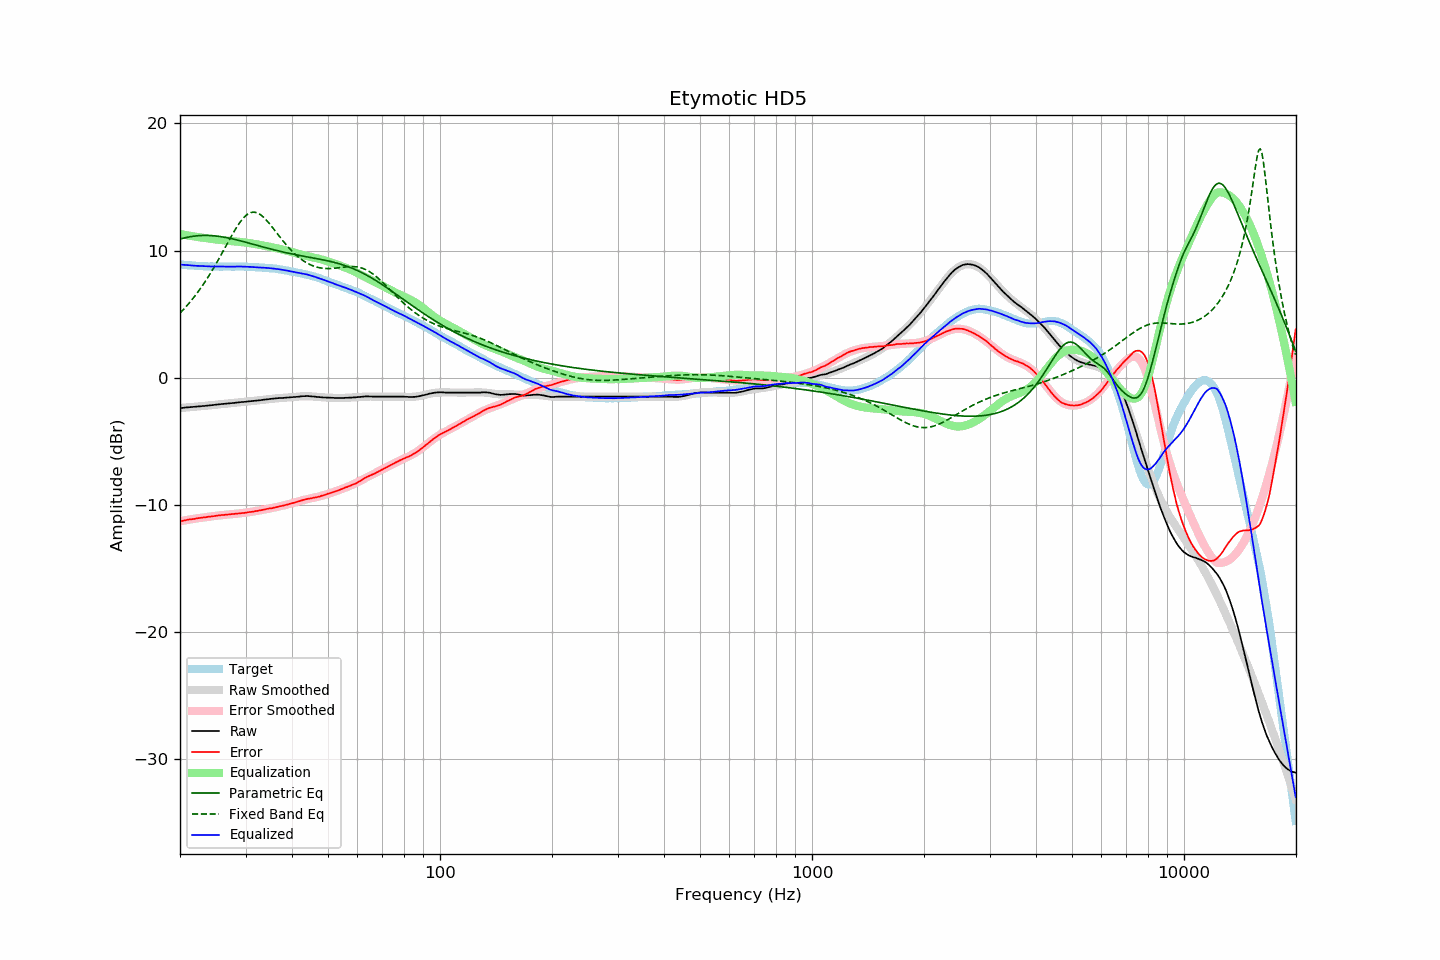

The table this chart was drawn from, first rows:
frequency, raw, error, smoothed, error_smoothed, equalization, parametric_eq, fixed_band_eq, equalized_raw, equalized_smoothed, target
20.00, -2.40, -11.30, -2.39, -11.30, 11.30, 10.90, 5.08, 8.90, 8.91, 8.90
20.20, -2.39, -11.28, -2.38, -11.28, 11.28, 10.93, 5.21, 8.89, 8.89, 8.89
20.40, -2.38, -11.26, -2.37, -11.25, 11.25, 10.97, 5.34, 8.88, 8.88, 8.88
20.61, -2.36, -11.23, -2.36, -11.23, 11.23, 11.00, 5.48, 8.87, 8.87, 8.87
20.81, -2.35, -11.20, -2.35, -11.21, 11.21, 11.03, 5.62, 8.86, 8.86, 8.85
21.02, -2.34, -11.18, -2.34, -11.18, 11.18, 11.05, 5.76, 8.85, 8.85, 8.84
21.23, -2.33, -11.16, -2.33, -11.16, 11.16, 11.08, 5.91, 8.84, 8.84, 8.83
21.44, -2.32, -11.15, -2.32, -11.14, 11.14, 11.10, 6.06, 8.83, 8.83, 8.84
21.66, -2.31, -11.12, -2.31, -11.12, 11.12, 11.12, 6.22, 8.82, 8.82, 8.82
21.87, -2.30, -11.11, -2.29, -11.10, 11.10, 11.14, 6.38, 8.81, 8.81, 8.82
22.09, -2.29, -11.08, -2.28, -11.08, 11.08, 11.15, 6.54, 8.80, 8.80, 8.80
22.31, -2.27, -11.06, -2.27, -11.06, 11.06, 11.16, 6.71, 8.80, 8.79, 8.79
22.54, -2.26, -11.04, -2.26, -11.05, 11.05, 11.17, 6.89, 8.79, 8.79, 8.78
22.76, -2.25, -11.03, -2.25, -11.03, 11.03, 11.18, 7.06, 8.78, 8.78, 8.78
22.99, -2.24, -11.01, -2.24, -11.01, 11.01, 11.19, 7.25, 8.77, 8.77, 8.77
23.22, -2.23, -10.99, -2.23, -10.99, 10.99, 11.19, 7.43, 8.77, 8.77, 8.76
23.45, -2.22, -10.98, -2.21, -10.98, 10.98, 11.19, 7.62, 8.76, 8.76, 8.77
23.69, -2.21, -10.96, -2.20, -10.96, 10.96, 11.19, 7.82, 8.75, 8.76, 8.76
23.92, -2.19, -10.93, -2.19, -10.94, 10.94, 11.18, 8.02, 8.75, 8.75, 8.75
24.16, -2.18, -10.93, -2.17, -10.92, 10.92, 11.18, 8.22, 8.75, 8.75, 8.75
24.40, -2.17, -10.92, -2.16, -10.91, 10.91, 11.17, 8.43, 8.74, 8.75, 8.75
24.65, -2.15, -10.90, -2.15, -10.89, 10.89, 11.16, 8.65, 8.75, 8.75, 8.75
24.89, -2.14, -10.88, -2.14, -10.88, 10.88, 11.15, 8.86, 8.74, 8.74, 8.75
25.14, -2.12, -10.85, -2.12, -10.86, 10.86, 11.13, 9.08, 8.75, 8.74, 8.74
25.39, -2.11, -10.84, -2.11, -10.85, 10.85, 11.12, 9.31, 8.74, 8.74, 8.74
25.65, -2.10, -10.83, -2.10, -10.83, 10.83, 11.10, 9.53, 8.74, 8.74, 8.73
25.91, -2.08, -10.81, -2.08, -10.82, 10.82, 11.08, 9.76, 8.74, 8.74, 8.73
26.16, -2.07, -10.81, -2.07, -10.80, 10.80, 11.06, 9.99, 8.74, 8.73, 8.74
26.43, -2.06, -10.79, -2.06, -10.79, 10.79, 11.04, 10.22, 8.74, 8.73, 8.74
26.69, -2.05, -10.78, -2.04, -10.78, 10.78, 11.01, 10.45, 8.73, 8.73, 8.74
26.96, -2.04, -10.77, -2.03, -10.77, 10.77, 10.99, 10.68, 8.73, 8.73, 8.73
27.23, -2.03, -10.76, -2.02, -10.75, 10.75, 10.96, 10.91, 8.73, 8.74, 8.73
27.50, -2.01, -10.73, -2.01, -10.74, 10.74, 10.93, 11.14, 8.74, 8.74, 8.73
27.77, -2.00, -10.73, -1.99, -10.73, 10.73, 10.91, 11.36, 8.74, 8.74, 8.74
28.05, -1.99, -10.72, -1.98, -10.72, 10.72, 10.88, 11.58, 8.73, 8.74, 8.73
28.33, -1.97, -10.71, -1.97, -10.71, 10.71, 10.85, 11.78, 8.74, 8.74, 8.74
28.62, -1.96, -10.69, -1.96, -10.69, 10.69, 10.82, 11.98, 8.74, 8.74, 8.74
28.90, -1.94, -10.68, -1.94, -10.68, 10.68, 10.78, 12.17, 8.74, 8.74, 8.74
29.19, -1.93, -10.67, -1.93, -10.67, 10.67, 10.75, 12.34, 8.74, 8.74, 8.74
29.48, -1.92, -10.65, -1.92, -10.65, 10.65, 10.72, 12.49, 8.74, 8.73, 8.74
29.78, -1.91, -10.64, -1.91, -10.64, 10.64, 10.68, 12.63, 8.73, 8.73, 8.74
30.08, -1.90, -10.63, -1.89, -10.62, 10.62, 10.65, 12.75, 8.72, 8.73, 8.73
30.38, -1.88, -10.59, -1.88, -10.60, 10.60, 10.62, 12.85, 8.73, 8.72, 8.72
30.68, -1.87, -10.58, -1.87, -10.59, 10.59, 10.58, 12.93, 8.72, 8.72, 8.71
30.99, -1.86, -10.57, -1.86, -10.57, 10.57, 10.55, 12.98, 8.71, 8.71, 8.71
31.30, -1.85, -10.55, -1.84, -10.55, 10.55, 10.51, 13.01, 8.70, 8.71, 8.71
31.61, -1.84, -10.54, -1.83, -10.53, 10.53, 10.48, 13.02, 8.69, 8.70, 8.70
31.93, -1.82, -10.49, -1.82, -10.50, 10.50, 10.44, 13.00, 8.69, 8.69, 8.68
32.24, -1.81, -10.49, -1.80, -10.48, 10.48, 10.41, 12.96, 8.68, 8.68, 8.68
32.57, -1.79, -10.46, -1.79, -10.46, 10.46, 10.37, 12.90, 8.67, 8.67, 8.67
32.89, -1.78, -10.44, -1.77, -10.44, 10.44, 10.34, 12.82, 8.66, 8.67, 8.66
33.22, -1.76, -10.41, -1.76, -10.41, 10.41, 10.30, 12.73, 8.66, 8.66, 8.66
33.55, -1.74, -10.39, -1.74, -10.39, 10.39, 10.27, 12.62, 8.65, 8.65, 8.65
33.89, -1.73, -10.36, -1.72, -10.37, 10.37, 10.23, 12.49, 8.64, 8.64, 8.64
34.23, -1.71, -10.33, -1.71, -10.34, 10.34, 10.20, 12.36, 8.63, 8.63, 8.62
34.57, -1.70, -10.31, -1.69, -10.32, 10.32, 10.17, 12.21, 8.62, 8.62, 8.62
34.92, -1.68, -10.28, -1.68, -10.29, 10.29, 10.13, 12.06, 8.61, 8.61, 8.60
35.27, -1.67, -10.28, -1.67, -10.26, 10.26, 10.10, 11.90, 8.60, 8.60, 8.61
35.62, -1.66, -10.24, -1.65, -10.24, 10.24, 10.07, 11.74, 8.58, 8.59, 8.59
35.97, -1.64, -10.22, -1.64, -10.21, 10.21, 10.04, 11.58, 8.58, 8.57, 8.58
... 635 more rows
